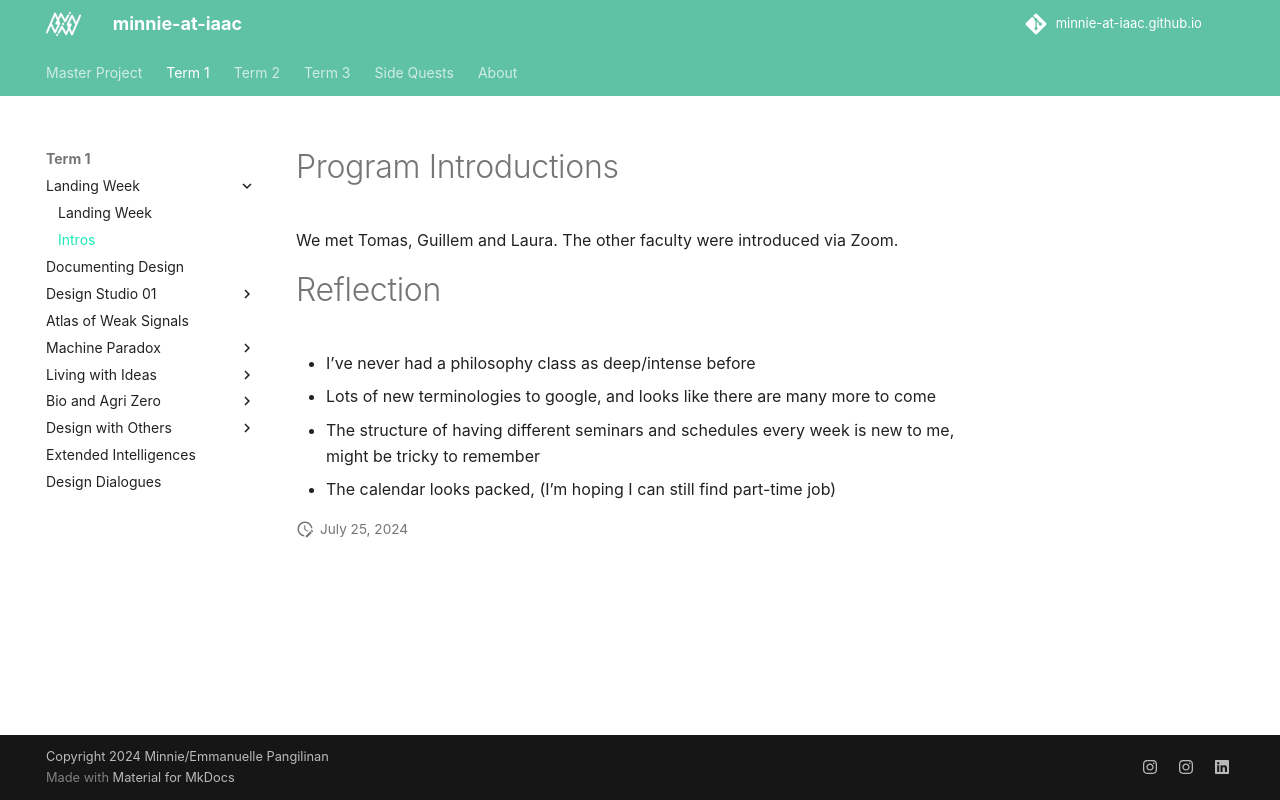

repository: minnie-at-iaac/minnie-at-iaac.github.io · page: term1/01-Landing-week/Intros/index.html · generator: mkdocs

---
hide:
    - toc
---

# Program Introductions

We met Tomas, Guillem and Laura. The other faculty were introduced via Zoom.

# Reflection

- I've never had a philosophy class as deep/intense before
- Lots of new terminologies to google, and looks like there are many more to come
- The structure of having different seminars and schedules every week is new to me, might be tricky to remember
- The calendar looks packed, (I'm hoping I can still find part-time job)
